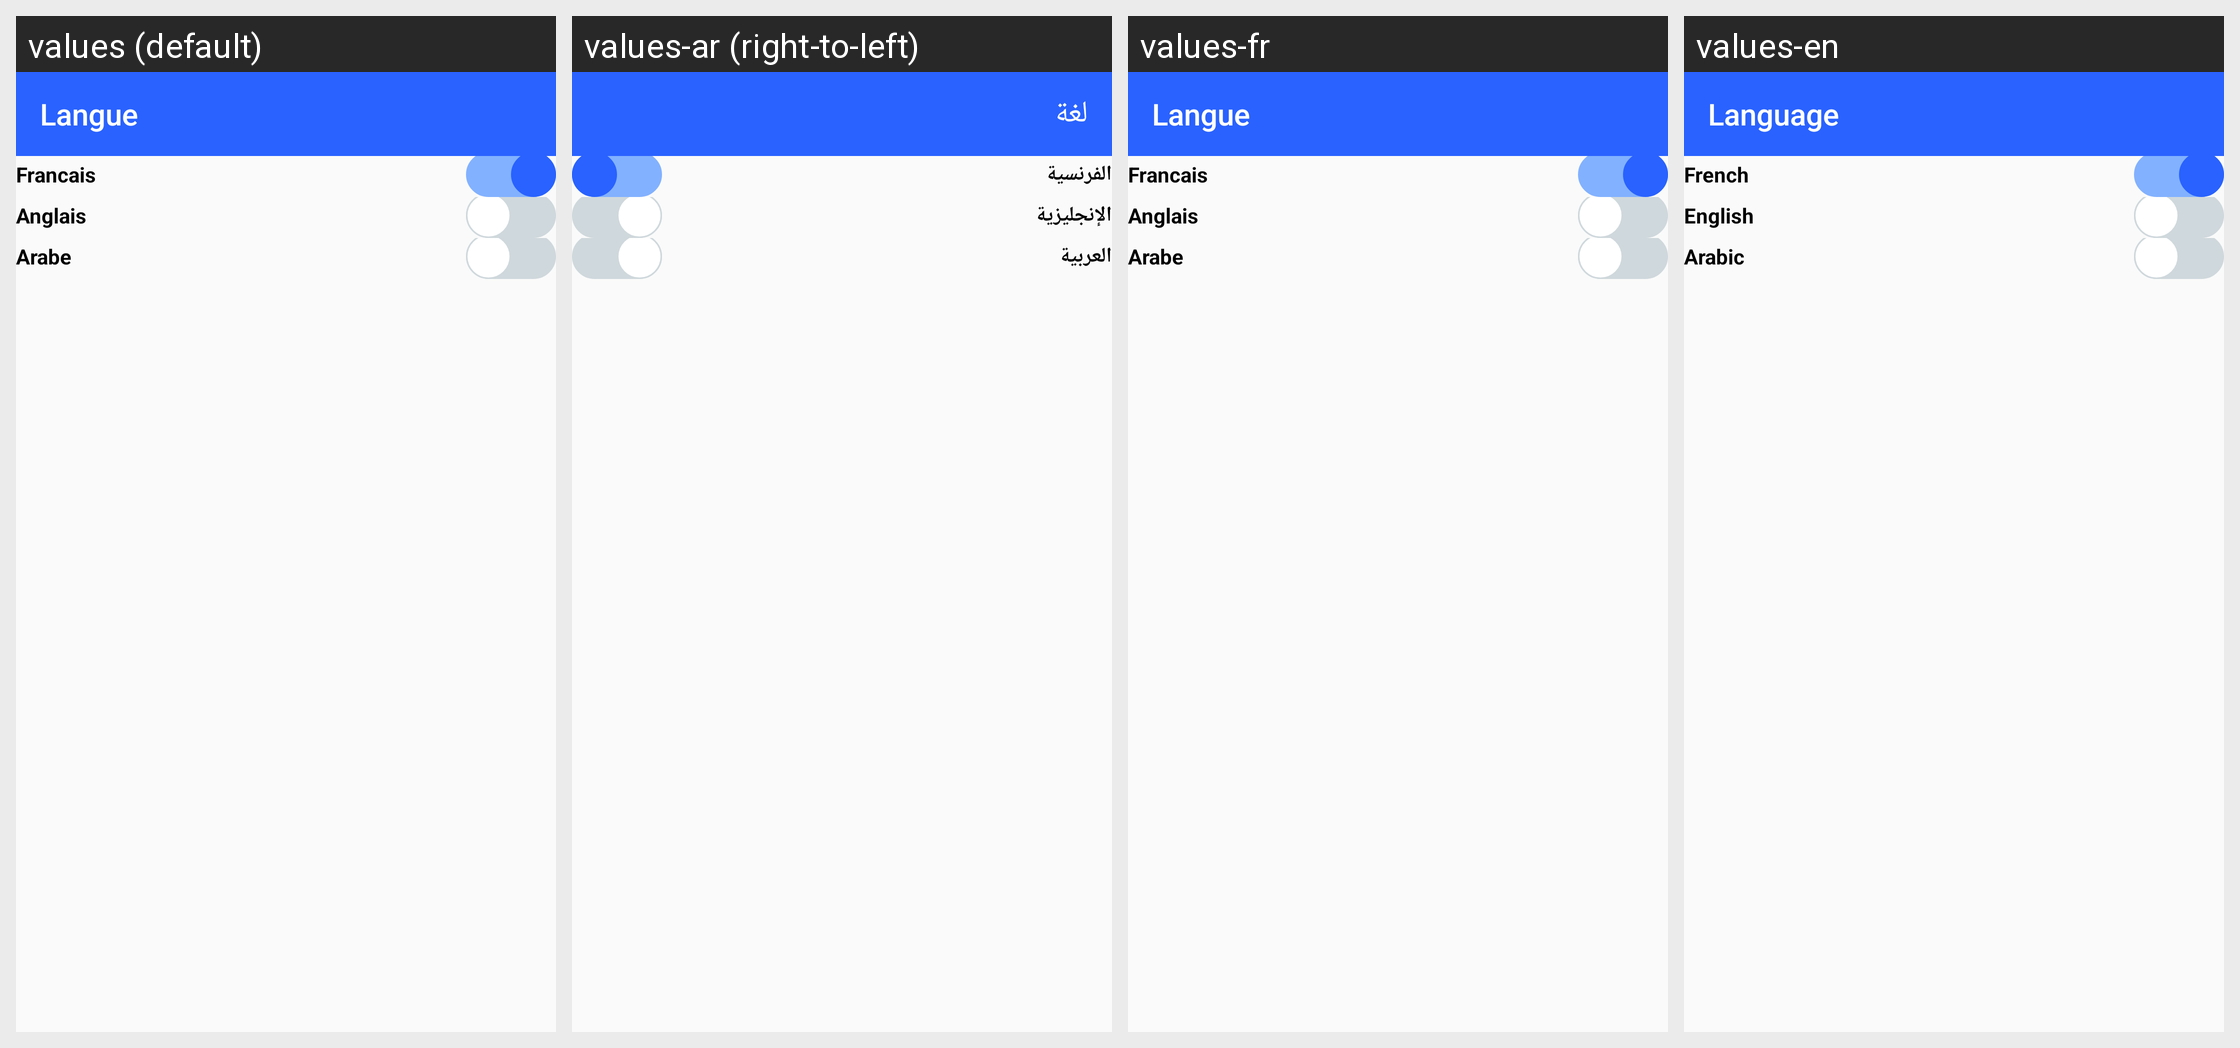

Locale-by-locale string values for the Android screen shown in this grid:
Android screen res/layout/activity_langue.xml rendered under 4 locales, left to right: values (default), values-ar (right-to-left), values-fr, values-en. Device: Nexus 5 (rendered at 1080×1920; each locale shown at half size, 540×960, under a caption strip naming it); theme Theme.AppCompat.Light.NoActionBar.
Strings drawn on this screen, with the default value and each locale's value (text and hints the layout hard-codes, and strings that could not be matched under every locale, appear in the picture but are not listed):

lang
  values: Langue
  values-ar: لغة
  values-fr: Langue
  values-en: Language

franc
  values: Francais
  values-ar: الفرنسية
  values-fr: Francais
  values-en: French

anglais
  values: Anglais
  values-ar: الإنجليزية
  values-fr: Anglais
  values-en: English

arabe
  values: Arabe
  values-ar: العربية
  values-fr: Arabe
  values-en: Arabic
